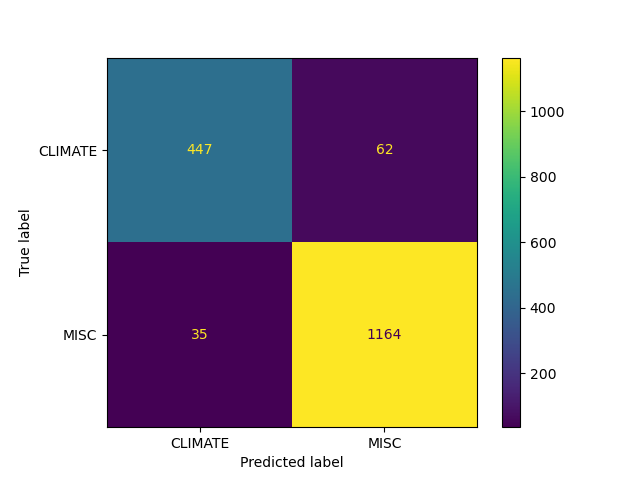

Source data for this figure (header and first rows):
Test, Predict
CLIMATE, CLIMATE
CLIMATE, CLIMATE
CLIMATE, CLIMATE
CLIMATE, CLIMATE
CLIMATE, CLIMATE
CLIMATE, CLIMATE
CLIMATE, CLIMATE
CLIMATE, CLIMATE
CLIMATE, CLIMATE
CLIMATE, CLIMATE
CLIMATE, CLIMATE
CLIMATE, CLIMATE
CLIMATE, CLIMATE
CLIMATE, CLIMATE
CLIMATE, CLIMATE
CLIMATE, CLIMATE
CLIMATE, CLIMATE
CLIMATE, CLIMATE
CLIMATE, CLIMATE
CLIMATE, CLIMATE
CLIMATE, CLIMATE
CLIMATE, CLIMATE
CLIMATE, CLIMATE
CLIMATE, CLIMATE
CLIMATE, CLIMATE
CLIMATE, CLIMATE
CLIMATE, CLIMATE
CLIMATE, CLIMATE
CLIMATE, CLIMATE
CLIMATE, CLIMATE
CLIMATE, CLIMATE
CLIMATE, CLIMATE
CLIMATE, CLIMATE
CLIMATE, CLIMATE
CLIMATE, CLIMATE
CLIMATE, CLIMATE
CLIMATE, CLIMATE
CLIMATE, CLIMATE
CLIMATE, CLIMATE
CLIMATE, CLIMATE
CLIMATE, CLIMATE
CLIMATE, CLIMATE
CLIMATE, CLIMATE
CLIMATE, CLIMATE
CLIMATE, CLIMATE
CLIMATE, CLIMATE
CLIMATE, CLIMATE
CLIMATE, CLIMATE
CLIMATE, CLIMATE
CLIMATE, CLIMATE
CLIMATE, CLIMATE
CLIMATE, CLIMATE
CLIMATE, CLIMATE
CLIMATE, CLIMATE
CLIMATE, CLIMATE
CLIMATE, CLIMATE
CLIMATE, CLIMATE
CLIMATE, CLIMATE
CLIMATE, CLIMATE
CLIMATE, CLIMATE
... 1,648 more rows
